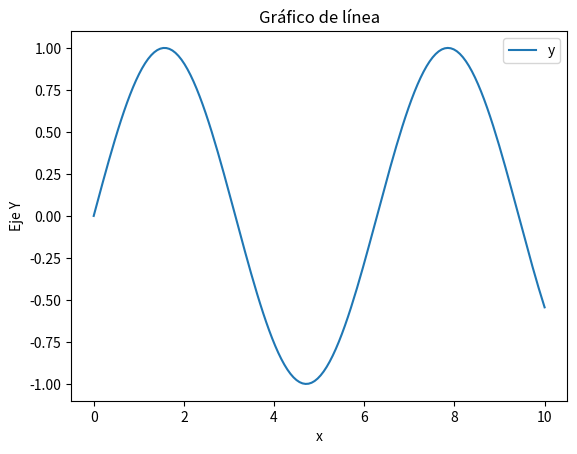

Recreate this plot in Python.
import numpy as np
import pandas as pd
import matplotlib.pyplot as plt

print("test")
# Crear datos utilizando NumPy y Pandas
x = np.linspace(0, 10, 150)
y = np.sin(x)

# Crear un DataFrame de Pandas
df = pd.DataFrame({"x": x, "y": y})

# Crear la figura y los ejes
fig, ax = plt.subplots()

# Título del gráfico
ax.set_title("Gráfico de línea")

# Etiquetas de los ejes
ax.set_xlabel("Eje X")
ax.set_ylabel("Eje Y")

# Dibujar el gráfico de línea utilizando Pandas
df.plot(x="x", y="y", ax=ax)

# Mostrar el gráfico
plt.show()
